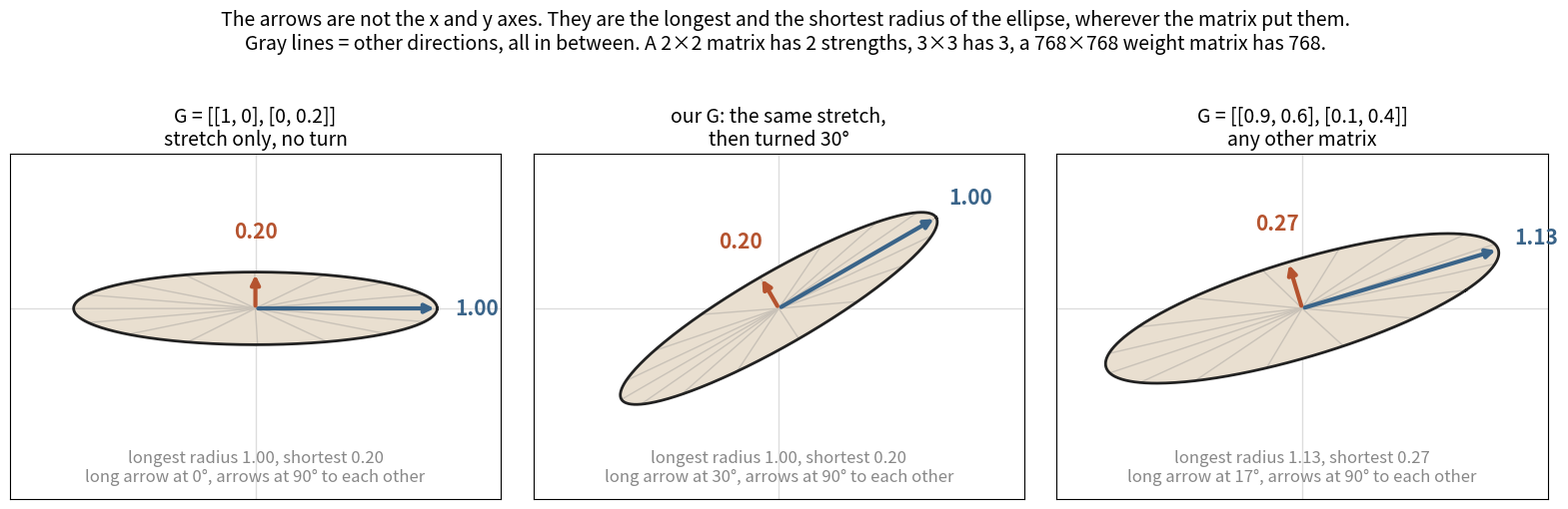

This figure's Python source: (Note: this script raises an exception after producing the figure.)
"""images/step1b_directions.png: where the strength arrows point, and how many there are."""
import numpy as np
import matplotlib
matplotlib.use("Agg")
import matplotlib.pyplot as plt

BIG, WEAK, INK, MUTE = "#3a6489", "#b5532f", "#222222", "#888888"
plt.rcParams.update({"font.size": 13, "axes.titlesize": 14})


def rot(deg):
    t = np.radians(deg)
    return np.array([[np.cos(t), -np.sin(t)], [np.sin(t), np.cos(t)]])


th = np.linspace(0, 2 * np.pi, 400)
circle = np.stack([np.cos(th), np.sin(th)])

mats = [
    (np.diag([1.0, 0.2]), "G = [[1, 0], [0, 0.2]]\nstretch only, no turn"),
    (rot(30) @ np.diag([1.0, 0.2]), "our G: the same stretch,\nthen turned 30°"),
    (np.array([[0.9, 0.6], [0.1, 0.4]]), "G = [[0.9, 0.6], [0.1, 0.4]]\nany other matrix"),
]

fig, ax = plt.subplots(1, 3, figsize=(16, 5.2), dpi=130)
for a, (G, title) in zip(ax, mats):
    U, S, Vt = np.linalg.svd(G)
    pts = G @ circle
    a.fill(pts[0], pts[1], color="#e9dfd0", zorder=1)
    a.plot(pts[0], pts[1], color=INK, lw=2, zorder=2)
    # a few other radii: every one is between the shortest and the longest
    r = np.hypot(pts[0], pts[1])
    for k in range(0, 400, 25):
        a.plot([0, pts[0, k]], [0, pts[1, k]], color="#c9c2b8", lw=1, zorder=1.5)
    for i, col in enumerate([BIG, WEAK]):
        u = U[:, i] * np.sign(U[np.argmax(np.abs(U[:, i])), i])
        v = u * S[i]
        a.annotate("", xy=v, xytext=(0, 0), arrowprops=dict(arrowstyle="-|>", color=col, lw=3), zorder=3)
        a.text(*(v + u * 0.22), f"{S[i]:.2f}", color=col, fontsize=15, fontweight="bold", ha="center", va="center")
    ang = np.degrees(np.arctan2(U[1, 0], U[0, 0])) % 180
    a.text(0, -0.88, f"longest radius {r.max():.2f}, shortest {r.min():.2f}\nlong arrow at {ang:.0f}°, arrows at 90° to each other",
           ha="center", va="center", color=MUTE, fontsize=12)
    a.set_xlim(-1.35, 1.35); a.set_ylim(-1.05, 0.85); a.set_aspect("equal")
    a.axhline(0, color="#dddddd", lw=1, zorder=0); a.axvline(0, color="#dddddd", lw=1, zorder=0)
    a.set_xticks([]); a.set_yticks([]); a.set_title(title)

fig.suptitle("The arrows are not the x and y axes. They are the longest and the shortest radius of the ellipse, wherever the matrix put them.\n"
             "Gray lines = other directions, all in between. A 2×2 matrix has 2 strengths, 3×3 has 3, a 768×768 weight matrix has 768.",
             fontsize=14)
fig.tight_layout(rect=[0, 0, 1, 0.86]); fig.savefig("images/step1b_directions.png"); plt.close(fig)
for G, _ in mats:
    print(np.round(np.linalg.svd(G, compute_uv=False), 3))
